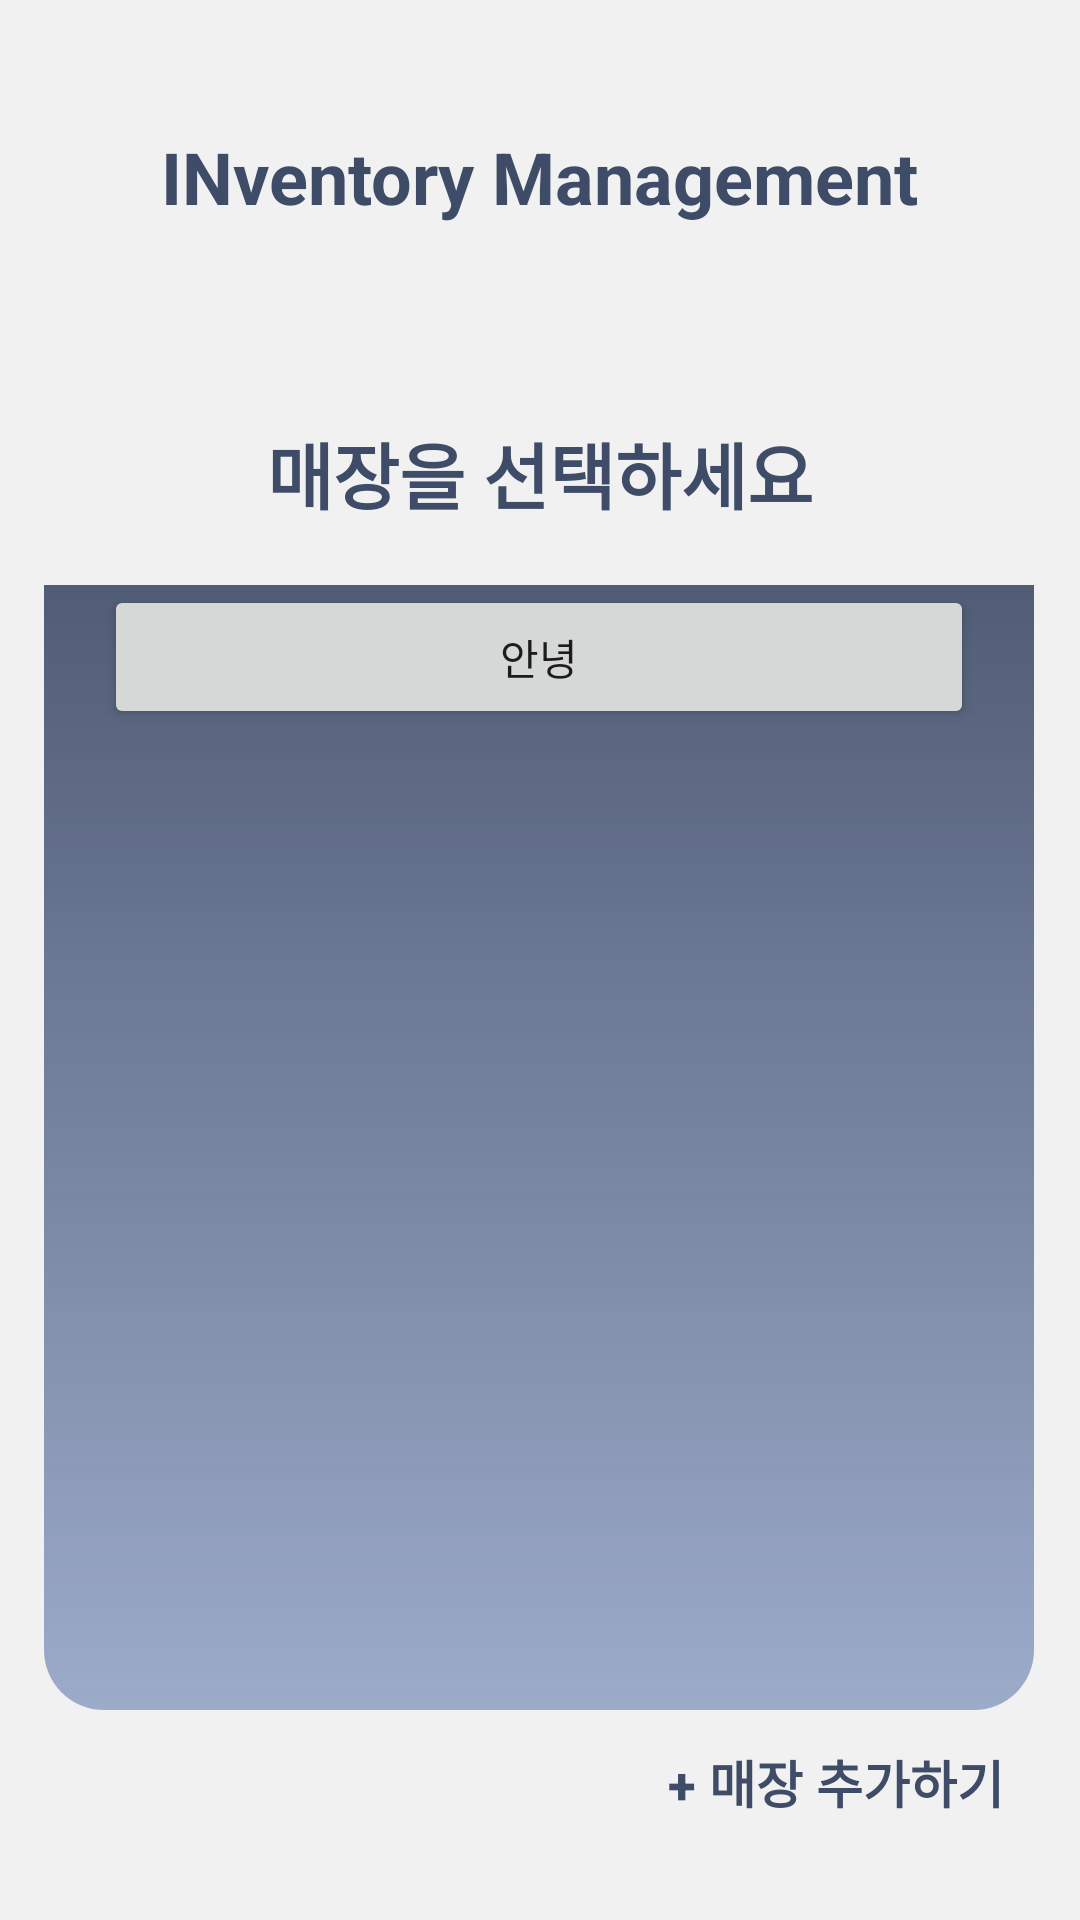

Write the Android layout XML for this screen, with the resource values it uses.
<!-- AndroidManifest.xml: application theme Theme.Project3F4C68 -->
<!-- res/layout/activity_store_select.xml -->
<?xml version="1.0" encoding="utf-8"?>
<androidx.constraintlayout.widget.ConstraintLayout xmlns:android="http://schemas.android.com/apk/res/android"
    xmlns:app="http://schemas.android.com/apk/res-auto"
    xmlns:tools="http://schemas.android.com/tools"
    android:layout_width="match_parent"
    android:layout_height="match_parent"
    android:background="#f1f1f1"
    tools:context=".StoreSelectActivity">

    <TextView
        android:id="@+id/title"
        android:layout_width="wrap_content"
        android:layout_height="wrap_content"
        android:text="INventory Management"
        android:textSize="24dp"
        android:textStyle="bold"
        android:textColor="@color/maincolor"
        android:layout_marginBottom="25dp"
        app:layout_constraintLeft_toLeftOf="parent"
        app:layout_constraintRight_toRightOf="parent"
        app:layout_constraintBottom_toTopOf="@id/background_view" />


    <View
        android:id="@+id/background_view"
        android:layout_width="330dp"
        android:layout_height="470dp"
        android:background="@drawable/square1"
        android:gravity="center"
        android:layout_marginTop="100dp"
        app:layout_constraintLeft_toLeftOf="parent"
        app:layout_constraintRight_toRightOf="parent"
        app:layout_constraintTop_toTopOf="parent" />

    <View
        android:id="@+id/background_view2"
        android:layout_width="330dp"
        android:layout_height="375dp"
        android:background="@drawable/square3"
        android:gravity="center"
        app:layout_constraintBottom_toBottomOf="@+id/background_view"
        app:layout_constraintHorizontal_bias="0.493"
        app:layout_constraintLeft_toLeftOf="parent"
        app:layout_constraintRight_toRightOf="parent" />

    <TextView
        android:layout_width="wrap_content"
        android:layout_height="wrap_content"
        android:text="매장을 선택하세요"
        android:textColor="@color/maincolor"
        android:textStyle="bold"
        android:textSize="24dp"
        android:layout_marginBottom="20dp"
        app:layout_constraintLeft_toLeftOf="parent"
        app:layout_constraintRight_toRightOf="parent"
        app:layout_constraintBottom_toTopOf="@id/background_view2"
        />


    <Button
        android:id="@+id/temp"
        android:layout_width="290dp"
        android:layout_height="wrap_content"
        android:text="안녕"
        app:layout_constraintTop_toTopOf="@id/background_view2"
        app:layout_constraintLeft_toLeftOf="@id/background_view2"
        app:layout_constraintRight_toRightOf="@id/background_view2"/>


    <Button
        android:layout_width="wrap_content"
        android:layout_height="wrap_content"
        android:id="@+id/store_add_button"
        android:text="+ 매장 추가하기"
        android:textStyle="bold"
        android:textSize="17dp"
        android:textColor="@color/maincolor"
        android:background="#00000000"
        android:layout_marginRight="10dp"
        app:layout_constraintTop_toBottomOf="@id/background_view2"
        app:layout_constraintRight_toRightOf="@id/background_view2"/>

</androidx.constraintlayout.widget.ConstraintLayout>
<!-- resources referenced by this layout -->
<resources>
  <color name="maincolor">#FF3F4C68</color>
  <!-- drawable square3 (drawable) -->
  <?xml version="1.0" encoding="utf-8"?>
  <shape xmlns:android="http://schemas.android.com/apk/res/android"
      android:shape="rectangle">
  
      <corners
          android:bottomLeftRadius="20dp"
          android:bottomRightRadius="20dp"/>
  
      <gradient
          android:startColor="@color/maincolor2"
          android:endColor="@color/subcolor"
          android:angle="-90"/>
  
  </shape>
  <style name="Theme.Project3F4C68" parent="Theme.AppCompat.Light.NoActionBar">
          
          <item name="colorPrimary">@color/purple_500</item>
          <item name="colorPrimaryDark">@color/purple_700</item>
          <item name="colorAccent">@color/teal_200</item>
          
      </style>
  <color name="maincolor2">#E63F4C68</color>
  <color name="subcolor">#9DABCB</color>
  <color name="purple_500">#FF6200EE</color>
  <color name="purple_700">#FF3700B3</color>
  <color name="teal_200">#FF03DAC5</color>
</resources>
